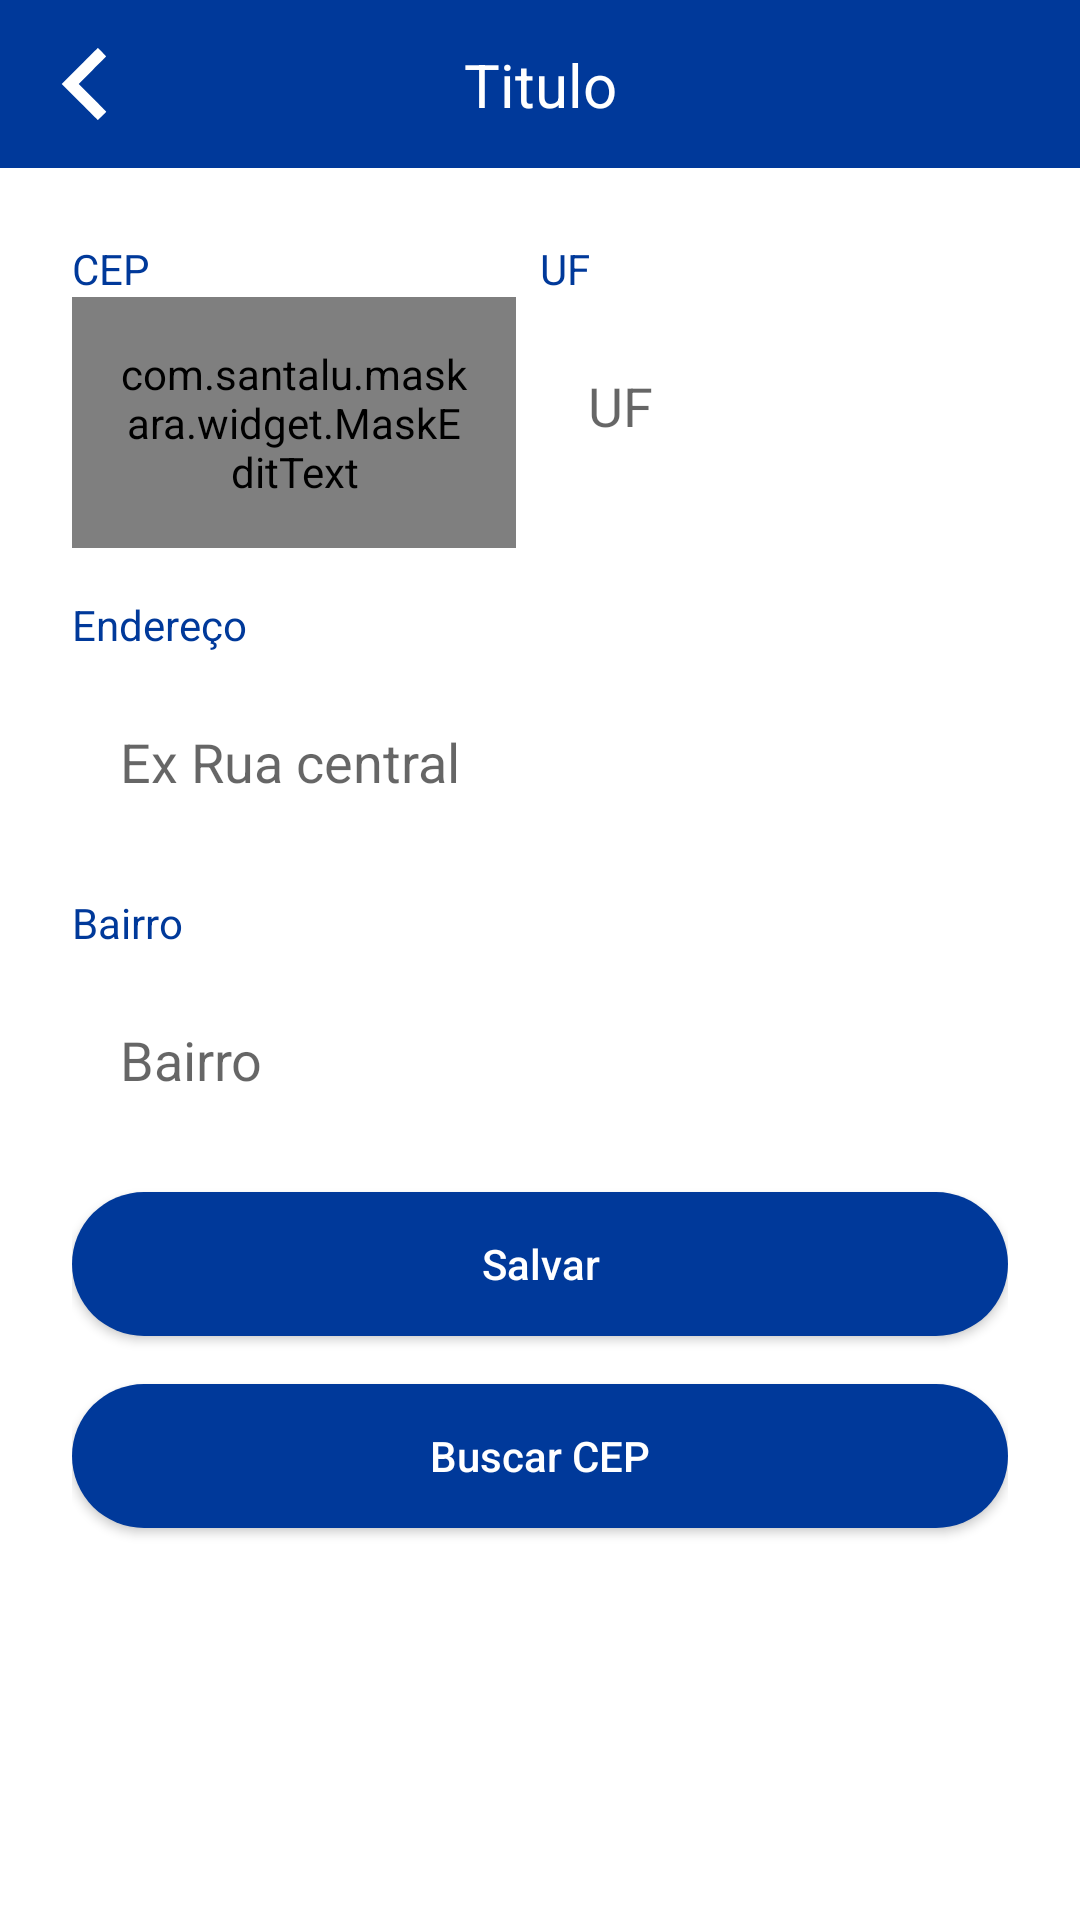

Here is an Android app screen rendered from its layout file. Give the layout XML and the strings, colors and styles it references.
<!-- AndroidManifest.xml: application theme Theme.ProjetoAuto -->
<!-- res/layout/activity_empresa_form_endereco.xml -->
<?xml version="1.0" encoding="utf-8"?>
<androidx.constraintlayout.widget.ConstraintLayout xmlns:android="http://schemas.android.com/apk/res/android"
    xmlns:app="http://schemas.android.com/apk/res-auto"
    xmlns:tools="http://schemas.android.com/tools"
    android:layout_width="match_parent"
    android:layout_height="match_parent"
    tools:context=".activity.empresa.EmpresaFormEnderecoActivity">

    <include
        android:id="@+id/include4"
        layout="@layout/toolbar"
        app:layout_constraintEnd_toEndOf="parent"
        app:layout_constraintStart_toStartOf="parent"
        app:layout_constraintTop_toTopOf="parent" />

    <ScrollView
        android:layout_width="match_parent"
        android:layout_height="0dp"
        android:fillViewport="true"
        app:layout_constraintBottom_toBottomOf="parent"
        app:layout_constraintEnd_toEndOf="parent"
        app:layout_constraintStart_toStartOf="parent"
        app:layout_constraintTop_toBottomOf="@+id/include4">

        <LinearLayout
            android:layout_width="match_parent"
            android:layout_height="wrap_content"
            android:padding="24dp"
            android:orientation="vertical">

            
            <LinearLayout
                android:layout_width="match_parent"
                android:layout_height="wrap_content"
                android:orientation="horizontal">

                
                <LinearLayout
                    android:layout_width="match_parent"
                    android:layout_height="wrap_content"
                    android:orientation="vertical"
                    android:layout_marginEnd="8dp"
                    android:layout_weight="1">
                    <TextView
                        android:layout_width="wrap_content"
                        android:layout_height="wrap_content"
                        android:text="CEP"
                        android:textColor="@color/blue_dark"/>

                    <com.santalu.maskara.widget.MaskEditText
                        android:id="@+id/edt_cep"
                        android:layout_width="match_parent"
                        android:layout_height="wrap_content"
                        android:layout_weight="1"
                        android:inputType="number"
                        android:padding="16dp"
                        android:drawablePadding="10dp"
                        android:hint="CEP"
                        app:mask="_____-___"
                        app:maskCharacter="_"
                        app:maskStyle="completable" />


                </LinearLayout>

                
                <LinearLayout
                    android:layout_width="match_parent"
                    android:layout_height="wrap_content"
                    android:orientation="vertical"
                    android:layout_weight="1">
                    <TextView
                        android:layout_width="wrap_content"
                        android:layout_height="wrap_content"
                        android:text="UF"
                        android:textColor="@color/blue_dark"/>
                    <EditText
                        android:id="@+id/edt_uf"
                        android:layout_width="match_parent"
                        android:layout_height="wrap_content"
                        android:layout_marginTop="8dp"
                        android:hint="UF"
                        android:background="@drawable/bg_edt"
                        android:padding="16dp"/>
                </LinearLayout>

            </LinearLayout>

            
            <LinearLayout
                android:layout_width="match_parent"
                android:layout_height="wrap_content"
                android:layout_marginTop="16dp"
                android:orientation="vertical"
                android:layout_marginEnd="8dp">
                <TextView
                    android:layout_width="wrap_content"
                    android:layout_height="wrap_content"
                    android:text="Endereço"
                    android:textColor="@color/blue_dark"/>
                <EditText
                    android:id="@+id/edt_logradouro"
                    android:layout_width="match_parent"
                    android:layout_height="wrap_content"
                    android:layout_marginTop="8dp"
                    android:hint="Ex Rua central"
                    android:background="@drawable/bg_edt"
                    android:padding="16dp"/>
            </LinearLayout>

            
            <LinearLayout
                android:layout_width="match_parent"
                android:layout_height="wrap_content"
                android:layout_marginTop="16dp"
                android:orientation="vertical"
                android:layout_marginEnd="8dp">
                <TextView
                    android:layout_width="wrap_content"
                    android:layout_height="wrap_content"
                    android:text="Bairro"
                    android:textColor="@color/blue_dark"/>
                <EditText
                    android:id="@+id/edt_bairro"
                    android:layout_width="match_parent"
                    android:layout_height="wrap_content"
                    android:layout_marginTop="8dp"
                    android:hint="Bairro"
                    android:background="@drawable/bg_edt"
                    android:padding="16dp"/>
            </LinearLayout>

            

            <android.widget.Button
                android:id="@+id/ib_salvar"
                android:layout_width="match_parent"
                android:layout_height="wrap_content"
                android:layout_marginTop="16dp"
                android:background="@drawable/bg_btn"
                android:onClick="validarDados"
                android:text="Salvar"
                android:textAllCaps="false"
                android:textColor="@color/white" />

            <android.widget.Button
                android:id="@+id/ib_buscarCep"
                android:layout_width="match_parent"
                android:layout_height="wrap_content"
                android:layout_marginTop="16dp"
                android:background="@drawable/bg_btn"
                android:text="Buscar CEP"
                android:textAllCaps="false"
                android:textColor="@color/white" />

            <ProgressBar
                android:id="@+id/progressBar"
                android:layout_width="wrap_content"
                android:layout_height="wrap_content"
                android:layout_marginTop="16dp"
                android:layout_gravity="center_horizontal"
                android:visibility="gone"
                tools:visibility="visible"
                android:theme="@style/ProgressBar"/>

        </LinearLayout>




    </ScrollView>

</androidx.constraintlayout.widget.ConstraintLayout>
<!-- res/layout/toolbar.xml (included above) -->
<?xml version="1.0" encoding="utf-8"?>
<androidx.constraintlayout.widget.ConstraintLayout xmlns:android="http://schemas.android.com/apk/res/android"
xmlns:app="http://schemas.android.com/apk/res-auto"
xmlns:tools="http://schemas.android.com/tools"
android:layout_width="match_parent"
android:layout_height="?actionBarSize"
android:background="@color/blue_dark">

<ImageButton
    android:id="@+id/ib_voltar"
    android:layout_width="wrap_content"
    android:layout_height="match_parent"
    android:background="@android:color/transparent"
    android:paddingStart="16dp"
    android:paddingEnd="16dp"
    android:src="@drawable/ic_votlar"
    app:layout_constraintBottom_toBottomOf="parent"
    app:layout_constraintStart_toStartOf="parent"
    app:layout_constraintTop_toTopOf="parent" />

<TextView
    android:id="@+id/text_toolbar"
    android:layout_width="wrap_content"
    android:layout_height="wrap_content"
    android:textColor="@color/white"
    android:textSize="20sp"
    app:layout_constraintBottom_toBottomOf="parent"
    app:layout_constraintEnd_toEndOf="parent"
    app:layout_constraintStart_toStartOf="parent"
    app:layout_constraintTop_toTopOf="parent"
    tools:text="Titulo" />


</androidx.constraintlayout.widget.ConstraintLayout>
<!-- resources referenced by this layout -->
<resources>
  <color name="blue_dark">#00399a</color>
  <color name="white">#FFFFFFFF</color>
  <!-- drawable bg_btn (drawable) -->
  <?xml version="1.0" encoding="utf-8"?>
  <shape xmlns:android="http://schemas.android.com/apk/res/android">
  
      <solid android:color="@color/blue_dark"/>
      <corners android:radius="100in"/>
  </shape>
  <!-- drawable ic_votlar (drawable) -->
  <vector android:height="24dp" android:viewportHeight="512" android:tint="#FFFFFFFF"
      android:viewportWidth="512" android:width="24dp" xmlns:android="http://schemas.android.com/apk/res/android">
      <path android:fillColor="#000000"
          android:pathData="M225.5,128l-128,128 128,128c70.4,70.4 128.5,128 129,128 1.3,-0 59.5,-58.2 59.5,-59.5 0,-0.5 -44,-45 -97.7,-98.7l-97.8,-97.8 97.8,-97.8c53.7,-53.7 97.7,-98.2 97.7,-98.7 0,-1.3 -58.2,-59.5 -59.5,-59.5 -0.6,-0 -58.6,57.6 -129,128z" android:strokeColor="#00000000"/>
  </vector>
  <style name="ProgressBar" parent="Theme.ProjetoAuto">
          <item name="colorAccent">@color/blue_dark</item>
      </style>
  <style name="Theme.ProjetoAuto" parent="Theme.MaterialComponents.DayNight.NoActionBar">
          
          <item name="colorPrimary">@color/blue_dark</item>
          <item name="colorPrimaryVariant">@color/blue_dark</item>
          <item name="colorOnPrimary">@color/blue_dark</item>
          
          <item name="colorSecondary">@color/teal_700</item>
          <item name="colorSecondaryVariant">@color/teal_700</item>
          <item name="colorOnSecondary">@color/black</item>
          
          <item name="android:statusBarColor">@color/blue_dark</item>
          <item name="android:windowLightStatusBar">true</item>
          
      </style>
  <color name="teal_700">#FF018786</color>
  <color name="black">#FF000000</color>
</resources>
